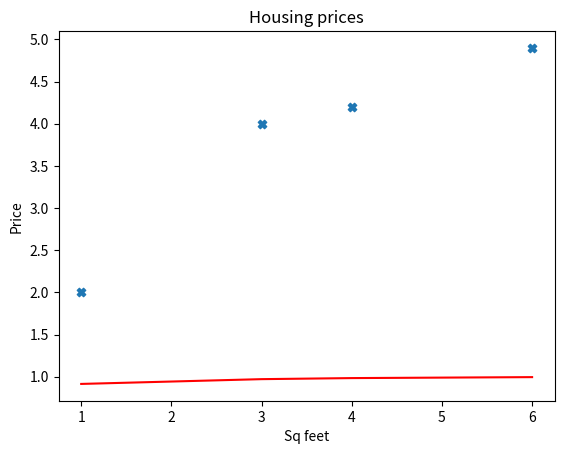

The matplotlib source for this figure:
import numpy as np
import matplotlib.pyplot as plt


x_train = np.array([1.0,3.0, 4, 6])
y_train = np.array([2.0,4.0, 4.2, 4.9])


def compute_cost(x,y,w,b):
    m = x.shape[0]
    cost_sum = 0

    for i in range(m):
        f_wb = w*x[i] + b
        cost_sum = cost_sum + (f_wb - y)**2

    return cost_sum


def compute_gradient(x,y,w,b,m):
    dj_dw = 0
    dj_db = 0
    
    for i in range(m):
        dj_dw = dj_dw + ((w*x[i] + b) - y[i])*x[i]
        dj_db = dj_db + ((w*x[i] + b) - y[i])

    dj_dw = dj_dw / m
    dj_db = dj_db / m

    return dj_dw, dj_db

def gradient_descent(x, y, a, w, b, iter):
    m = x.shape[0]

    j_history = []
    p_history = []

    for i in range(iter):
        dj_dw, dj_db = compute_gradient(x,y,w,b,m)
        tmp_w = w - a * dj_dw
        tmp_b = b - a * dj_db
        w = tmp_w
        b = tmp_b

        if i < 1000:
            j_history.append(compute_cost(x,y,w,b))
            p_history.append([w,b])
        


    return w, b, j_history , p_history

def model_outputs(x,w,b):
    m = x.shape[0]
    y_pred = np.zeros(m)

    for i in range(m):
        y_pred[i] = w*x[i] + b

    return y_pred

def sigmoid(z):
    return (1 / (1 + np.exp(-z)))

def logistic_regression(z):
    return sigmoid(z)

alpha = 0.01

w_in=100
b_in=100

w, b, j_history, p_history = gradient_descent(x_train, y_train, alpha, w_in, b_in, 100000)

print("W= ", w , " B= " , b)

x = np.array([7.0, 8.0, 10.0, 12.0, 14.0])

z = model_outputs(x_train, w, b)

z = logistic_regression(z)

print(z)

plt.scatter(x_train, y_train, marker="X")
plt.xlabel("Sq feet")
plt.ylabel("Price")
plt.title("Housing prices")

plt.plot(x_train, z, color="red")

plt.show()

